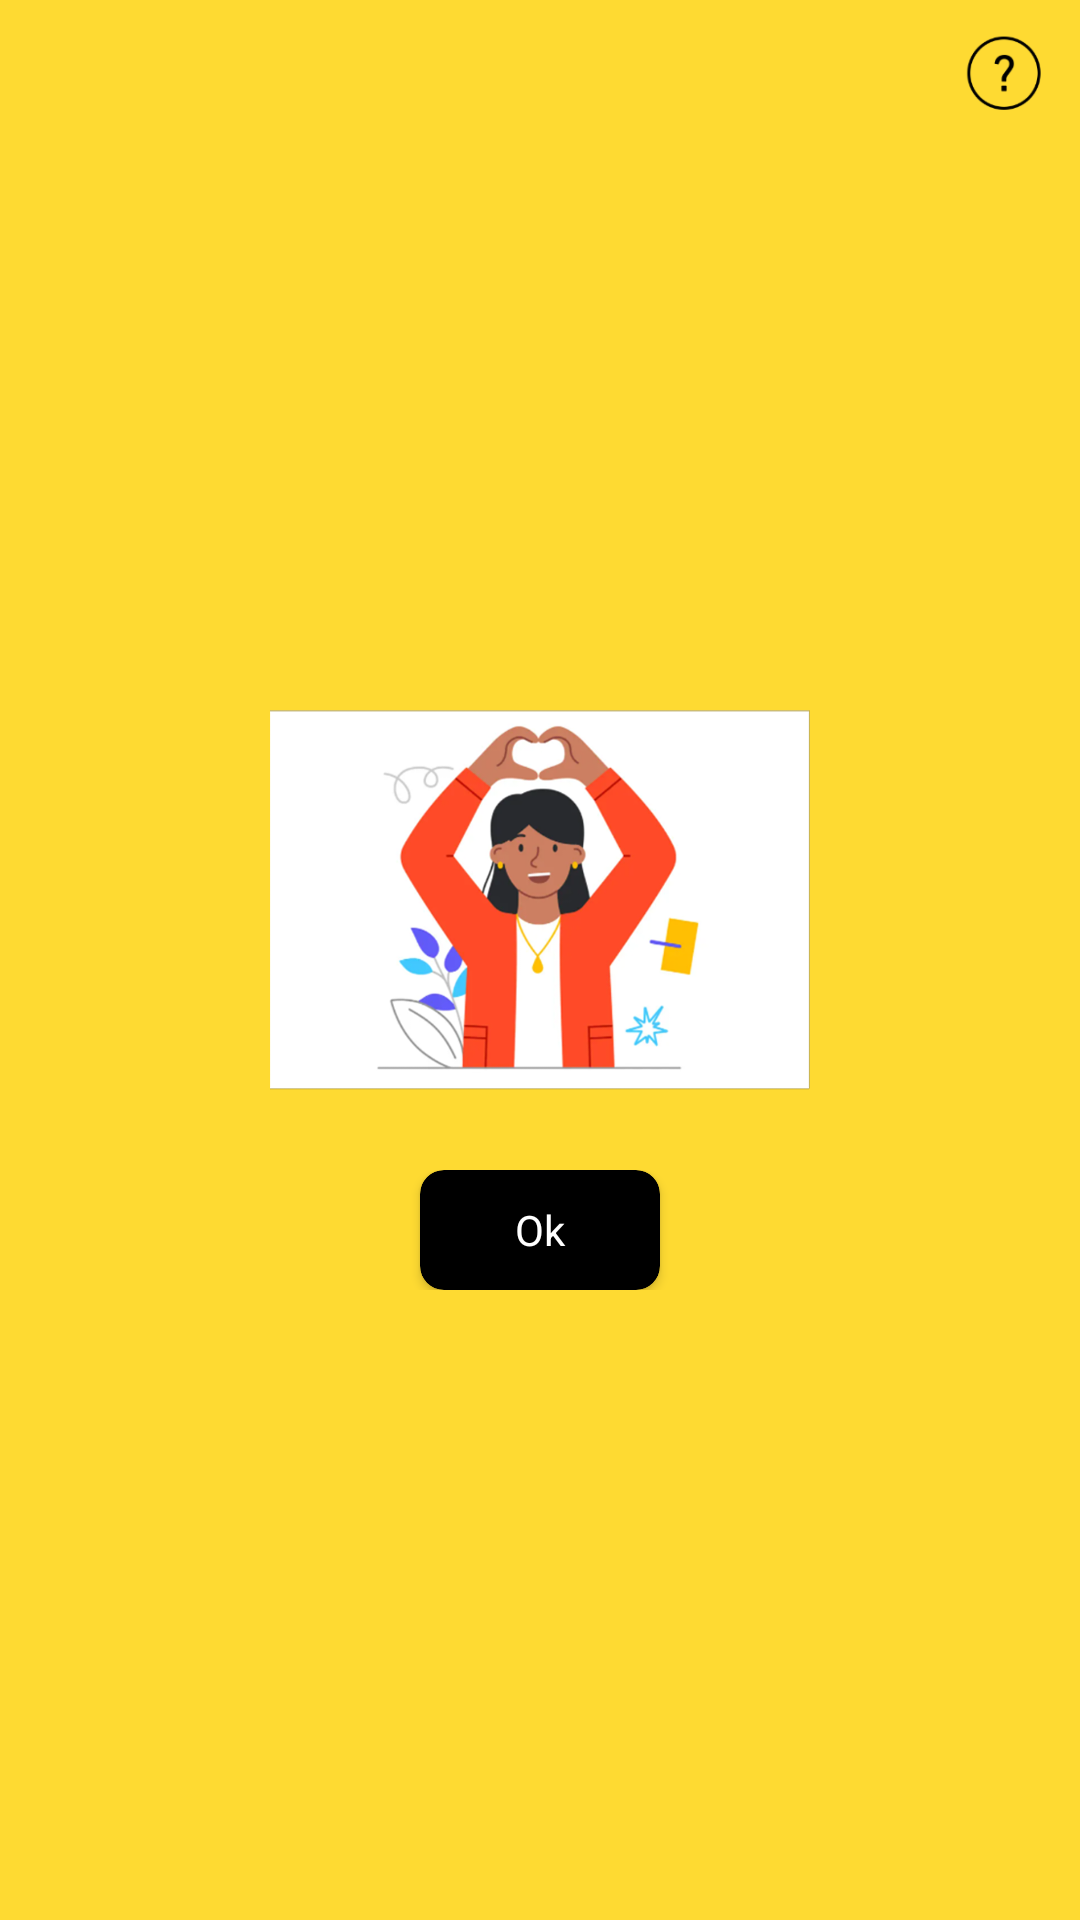

Produce the Android XML layout that renders to this screen, including the resource entries it uses.
<!-- AndroidManifest.xml: application theme Theme.NaturalSignApp -->
<!-- res/layout/activity_ride_arrived.xml -->
<?xml version="1.0" encoding="utf-8"?>
<RelativeLayout
xmlns:android="http://schemas.android.com/apk/res/android"
xmlns:app="http://schemas.android.com/apk/res-auto"
xmlns:tools="http://schemas.android.com/tools"
android:layout_width="match_parent"
android:layout_height="match_parent"
android:background="@color/app_bg"
tools:context=".screens.RideArrived">

<ImageView
    android:layout_width="50dp"
    android:layout_height="50dp"
    android:src="@drawable/info"
    android:layout_alignParentEnd="true"
    android:layout_alignParentTop="true"/>

<LinearLayout
    android:layout_width="wrap_content"
    android:layout_height="wrap_content"
    android:orientation="vertical"
    android:layout_centerInParent="true">
    <ImageView
        android:id="@+id/imageView"
        android:layout_width="180dp"
        android:layout_height="180dp"
        android:src="@drawable/vid_placeholder"/>

    <LinearLayout
        android:layout_width="match_parent"
        android:layout_height="wrap_content"
        android:orientation="horizontal"
        android:gravity="center">
        <androidx.cardview.widget.CardView
            android:id="@+id/ok_btn"
            android:layout_width="80dp"
            android:layout_height="40dp"
            android:backgroundTint="@color/black"
            app:cardCornerRadius="8dp">
            <TextView
                android:layout_width="match_parent"
                android:layout_height="wrap_content"
                android:text="@string/ok"
                android:layout_gravity="center"
                android:gravity="center"
                android:textColor="@color/white"/>
        </androidx.cardview.widget.CardView>

    </LinearLayout>

</LinearLayout>


</RelativeLayout>
<!-- resources referenced by this layout -->
<resources>
  <color name="app_bg">#FEDA32</color>
  <color name="black">#FF000000</color>
  <color name="white">#FFFFFFFF</color>
  <!-- drawable info: png bitmap (drawable, 3517 bytes) -->
  <!-- drawable vid_placeholder: png bitmap (drawable, 327391 bytes) -->
  <string name="ok">Ok</string>
  <style name="Theme.NaturalSignApp" parent="Theme.MaterialComponents.DayNight.NoActionBar">
          
          <item name="colorPrimary">@color/purple_500</item>
          <item name="colorPrimaryVariant">@color/purple_700</item>
          <item name="colorOnPrimary">@color/white</item>
          
          <item name="colorSecondary">@color/teal_200</item>
          <item name="colorSecondaryVariant">@color/teal_700</item>
          <item name="colorOnSecondary">@color/black</item>
          
          <item name="android:statusBarColor" tools:targetApi="l">@color/black</item>
          
      </style>
  <color name="purple_500">#FF6200EE</color>
  <color name="purple_700">#FF3700B3</color>
  <color name="teal_200">#FF03DAC5</color>
  <color name="teal_700">#FF018786</color>
</resources>
